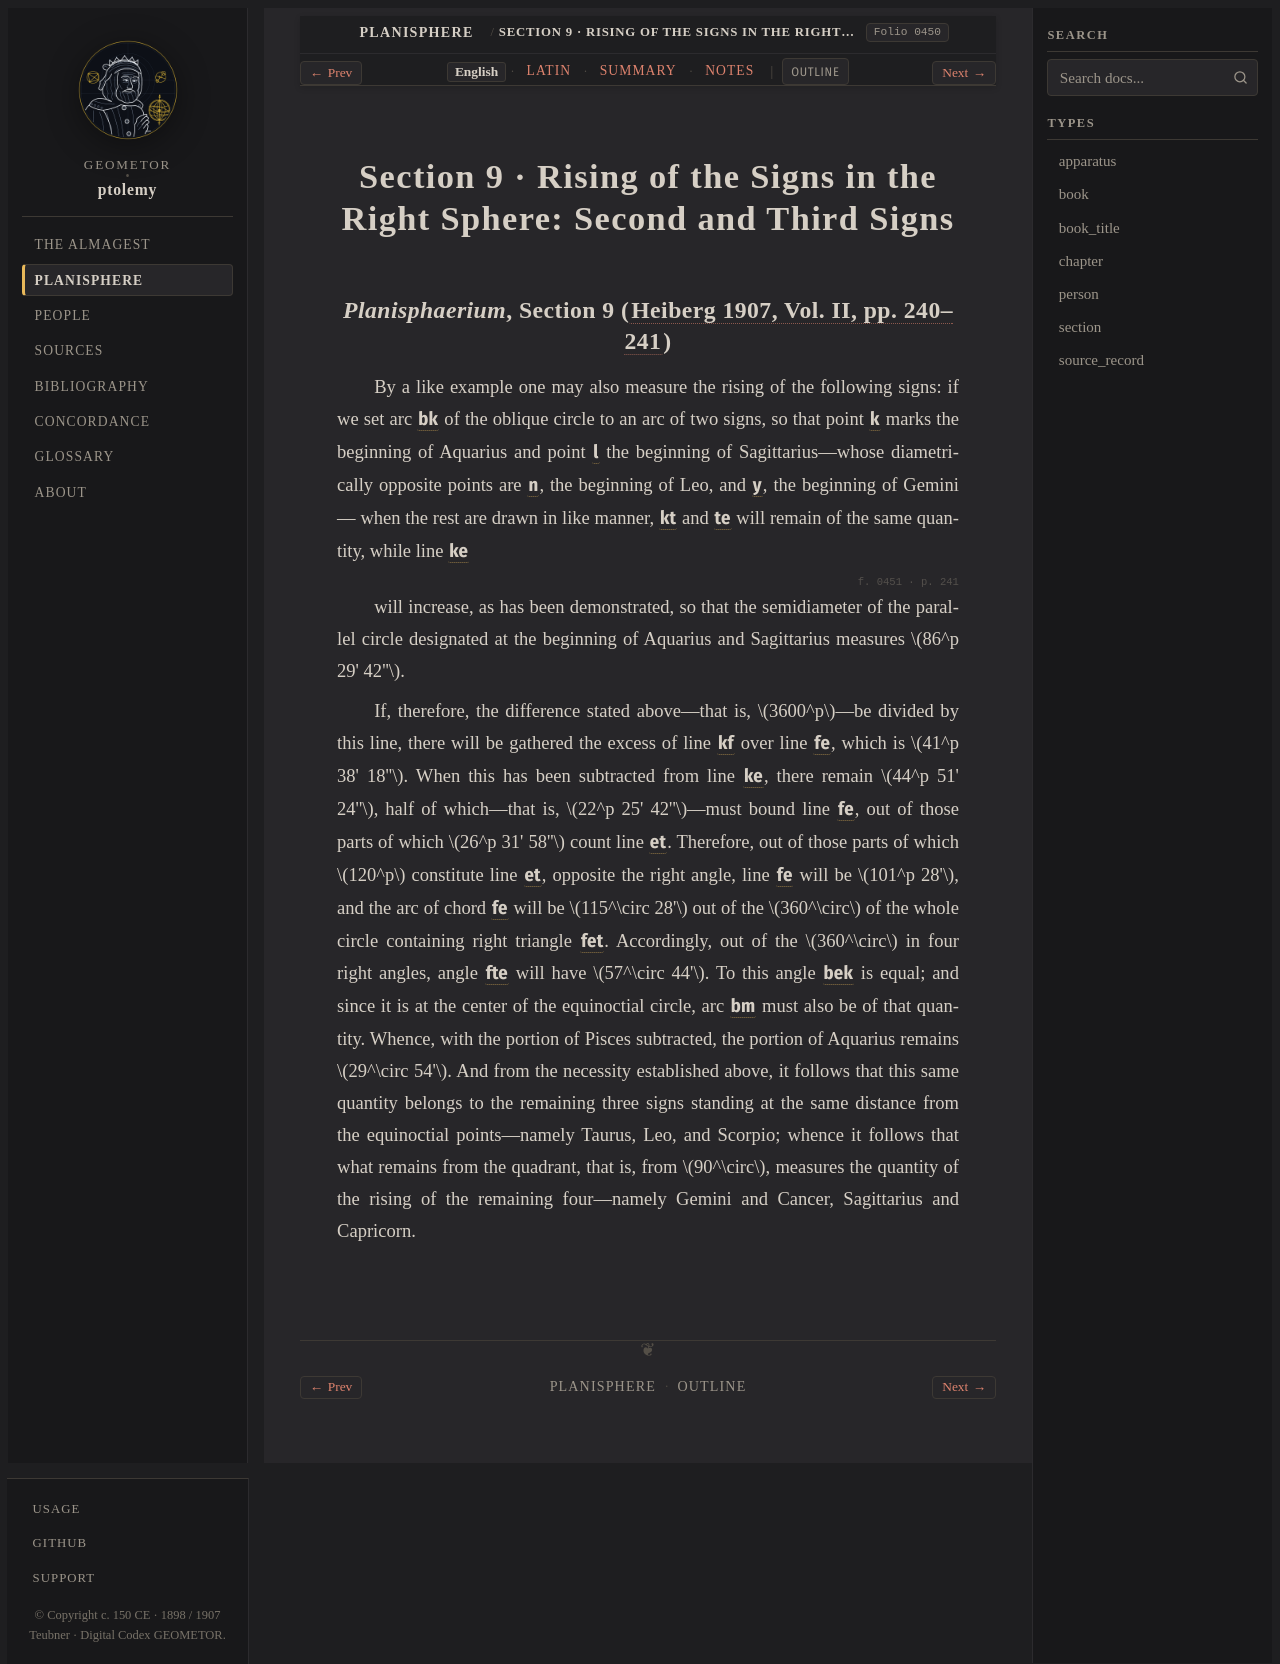

repository: geometor/ptolemy · page: planisphaerium/prop_09/index.html · generator: sphinx

:order: 9
:type: section
:book: Planisphaerium
:title: Section 9 · Rising of the Signs in the Right Sphere: Second and Third Signs
:folio: heiberg_1907_opera_minora_vol2:0450

.. _planisphaerium-prop-09-en:

Section 9 · Rising of the Signs in the Right Sphere: Second and Third Signs
===========================================================================

*Planisphaerium*, Section 9 (:cite:`Heiberg 1907, Vol. II, pp. 240–241 <heiberg:1907>`)
---------------------------------------------------------------------------------------

.. folio:: heiberg_1907_opera_minora_vol2:0450
   :page: p. 240

By a like example one may also measure the rising of the following signs: if we set arc :g:`bk` of the oblique circle to an arc of two signs, so that point :g:`k` marks the beginning of Aquarius and point :g:`l` the beginning of Sagittarius—whose diametrically opposite points are :g:`n`, the beginning of Leo, and :g:`y`, the beginning of Gemini—
when the rest are drawn in like manner, :g:`kt` and :g:`te` will remain of the same quantity, while line :g:`ke`

.. folio:: heiberg_1907_opera_minora_vol2:0451
   :page: p. 241

will increase, as has been demonstrated, so that the semidiameter of the parallel circle designated at the beginning of Aquarius and Sagittarius measures :math:`86^p 29' 42''`.

If, therefore, the difference stated above—that is, :math:`3600^p`—be divided by this line, there will be gathered the excess of line :g:`kf` over line :g:`fe`, which is :math:`41^p 38' 18''`. When this has been subtracted from line :g:`ke`, there remain :math:`44^p 51' 24''`, half of which—that is, :math:`22^p 25' 42''`—must bound line :g:`fe`, out of those parts of which :math:`26^p 31' 58''` count line :g:`et`.
Therefore, out of those parts of which :math:`120^p` constitute line :g:`et`, opposite the right angle, line :g:`fe` will be :math:`101^p 28'`, and the arc of chord :g:`fe` will be :math:`115^\circ 28'` out of the :math:`360^\circ` of the whole circle containing right triangle :g:`fet`. Accordingly, out of the :math:`360^\circ` in four right angles, angle :g:`∠fte` will have :math:`57^\circ 44'`.
To this angle :g:`∠bek` is equal; and since it is at the center of the equinoctial circle, arc :g:`bm` must also be of that quantity. Whence, with the portion of Pisces subtracted, the portion of Aquarius remains :math:`29^\circ 54'`.
And from the necessity established above, it follows that this same quantity belongs to the remaining three signs standing at the same distance from the equinoctial points—namely Taurus, Leo, and Scorpio; whence it follows that what remains from the quadrant, that is, from :math:`90^\circ`, measures the quantity of the rising of the remaining four—namely Gemini and Cancer, Sagittarius and Capricorn.
